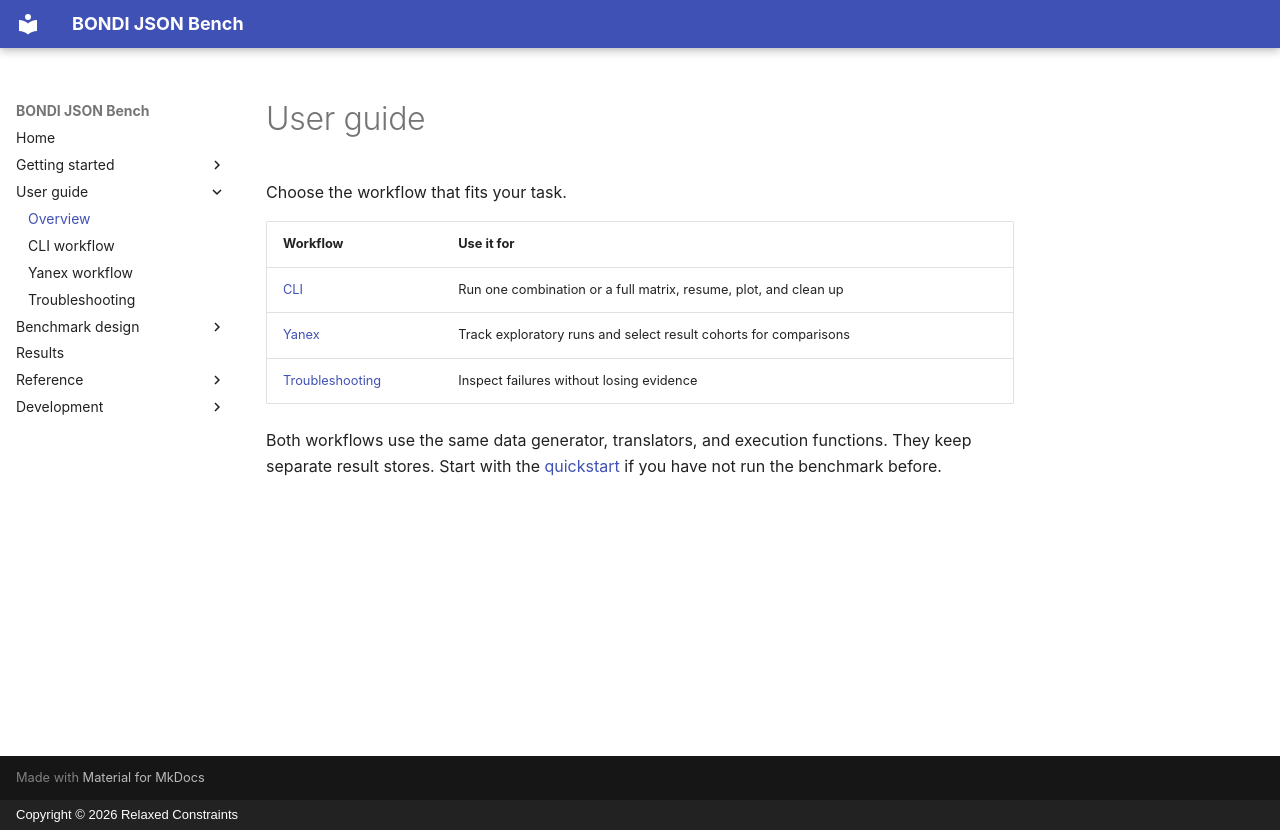

repository: relaxed-constraints/bondi-json-bench · page: user-guide/index.html · generator: mkdocs · copyright: Copyright © 2026 Relaxed Constraints

# User guide

Choose the workflow that fits your task.

| Workflow | Use it for |
| --- | --- |
| [CLI](cli.md) | Run one combination or a full matrix, resume, plot, and clean up |
| [Yanex](yanex.md) | Track exploratory runs and select result cohorts for comparisons |
| [Troubleshooting](troubleshooting.md) | Inspect failures without losing evidence |

Both workflows use the same data generator, translators, and execution functions.
They keep separate result stores. Start with the [quickstart](quickstart.md) if you
have not run the benchmark before.
